Run: headless pygame with SDL's dummy video driver; simulated clock (each Clock.tick advances the game by its frame time, no real sleeping); random seed 0; keys injected as events and as key.get_pressed() state; no mouse input.
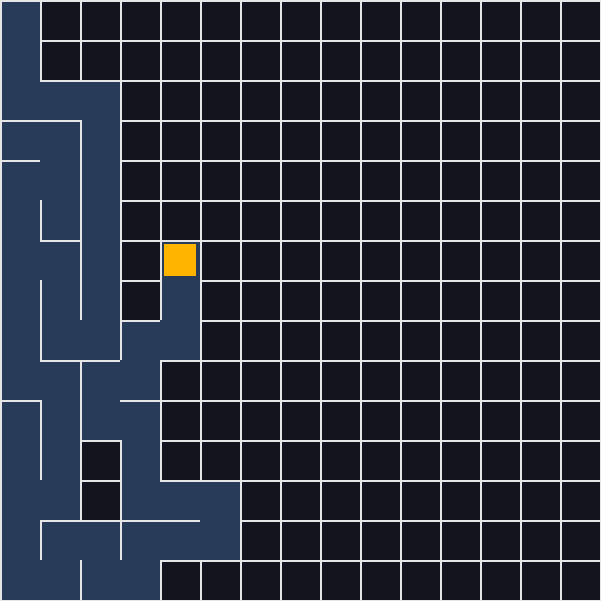
Frame 1 of 4 · flips 1–60 · no input
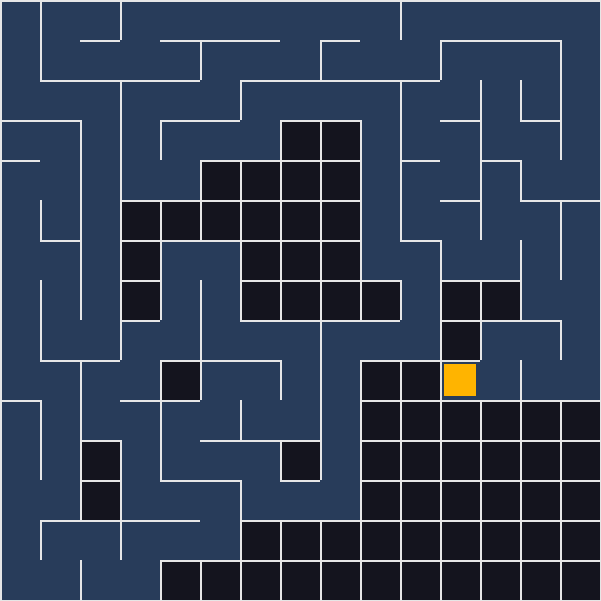
Frame 2 of 4 · flips 61–180 · tapped SPACE, RETURN · held RIGHT (→), D
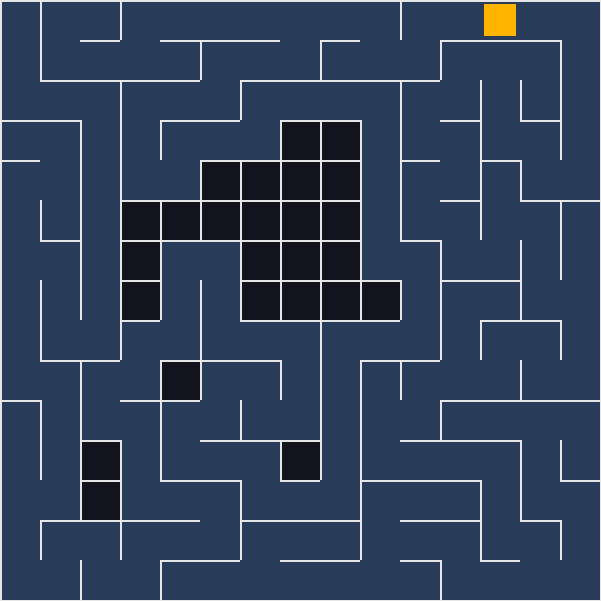
Frame 3 of 4 · flips 181–300 · held DOWN (↓), S
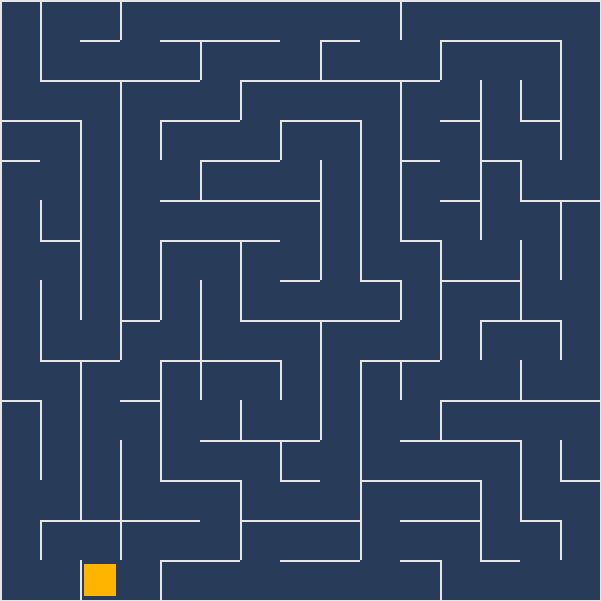
Frame 4 of 4 · flips 301–420 · held LEFT (←), A, UP (↑), W

The pygame program that drew these frames:

import random

import pygame

CELL_SIZE = 40
COLS = 15
ROWS = 15
WIDTH = COLS * CELL_SIZE
HEIGHT = ROWS * CELL_SIZE

BG_COLOR = (20, 20, 30)
WALL_COLOR = (230, 230, 230)
VISITED_COLOR = (40, 60, 90)
CURRENT_COLOR = (255, 180, 0)


class Cell:
    def __init__(self, col, row):
        self.col = col
        self.row = row
        self.walls = {"top": True, "right": True, "bottom": True, "left": True}
        self.visited = False

    def draw(self, screen):
        x = self.col * CELL_SIZE
        y = self.row * CELL_SIZE
        if self.visited:
            pygame.draw.rect(screen, VISITED_COLOR, (x, y, CELL_SIZE, CELL_SIZE))
        if self.walls["top"]:
            pygame.draw.line(screen, WALL_COLOR, (x, y), (x + CELL_SIZE, y), 2)
        if self.walls["right"]:
            pygame.draw.line(screen, WALL_COLOR, (x + CELL_SIZE, y), (x + CELL_SIZE, y + CELL_SIZE), 2)
        if self.walls["bottom"]:
            pygame.draw.line(screen, WALL_COLOR, (x, y + CELL_SIZE), (x + CELL_SIZE, y + CELL_SIZE), 2)
        if self.walls["left"]:
            pygame.draw.line(screen, WALL_COLOR, (x, y), (x, y + CELL_SIZE), 2)

    def highlight(self, screen, color):
        x = self.col * CELL_SIZE
        y = self.row * CELL_SIZE
        pygame.draw.rect(screen, color, (x + 4, y + 4, CELL_SIZE - 8, CELL_SIZE - 8))


def create_grid():
    return [[Cell(col, row) for col in range(COLS)] for row in range(ROWS)]


def get_unvisited_neighbors(grid, cell):
    neighbors = []
    directions = [(0, -1), (1, 0), (0, 1), (-1, 0)]  # up, right, down, left
    for dc, dr in directions:
        col = cell.col + dc
        row = cell.row + dr
        if 0 <= col < COLS and 0 <= row < ROWS:
            neighbor = grid[row][col]
            if not neighbor.visited:
                neighbors.append(neighbor)
    return neighbors


def remove_walls(a, b):
    dc = b.col - a.col
    dr = b.row - a.row
    if dc == 1:  # b is to the right of a
        a.walls["right"] = False
        b.walls["left"] = False
    elif dc == -1:  # b is to the left
        a.walls["left"] = False
        b.walls["right"] = False
    elif dr == 1:  # b is below
        a.walls["bottom"] = False
        b.walls["top"] = False
    elif dr == -1:  # b is above
        a.walls["top"] = False
        b.walls["bottom"] = False


def generation_step(grid, stack):
    current = stack[-1]
    neighbors = get_unvisited_neighbors(grid, current)
    if neighbors:
        next_cell = random.choice(neighbors)
        remove_walls(current, next_cell)
        next_cell.visited = True
        stack.append(next_cell)
    else:
        stack.pop()  # dead end: go back


def new_maze():
    grid = create_grid()
    start = grid[0][0]
    start.visited = True
    stack = [start]
    return grid, stack


def main():
    pygame.init()
    screen = pygame.display.set_mode((WIDTH + 1, HEIGHT + 1))
    pygame.display.set_caption("Maze Solver - press R for a new maze")
    clock = pygame.time.Clock()

    grid, stack = new_maze()

    running = True
    while running:
        for event in pygame.event.get():
            if event.type == pygame.QUIT:
                running = False
            elif event.type == pygame.KEYDOWN and event.key == pygame.K_r:
                grid, stack = new_maze()

        if stack:
            generation_step(grid, stack)

        screen.fill(BG_COLOR)
        for row in grid:
            for cell in row:
                cell.draw(screen)
        if stack:
            stack[-1].highlight(screen, CURRENT_COLOR)
        pygame.display.flip()
        clock.tick(60)

    pygame.quit()


if __name__ == "__main__":
    main()
